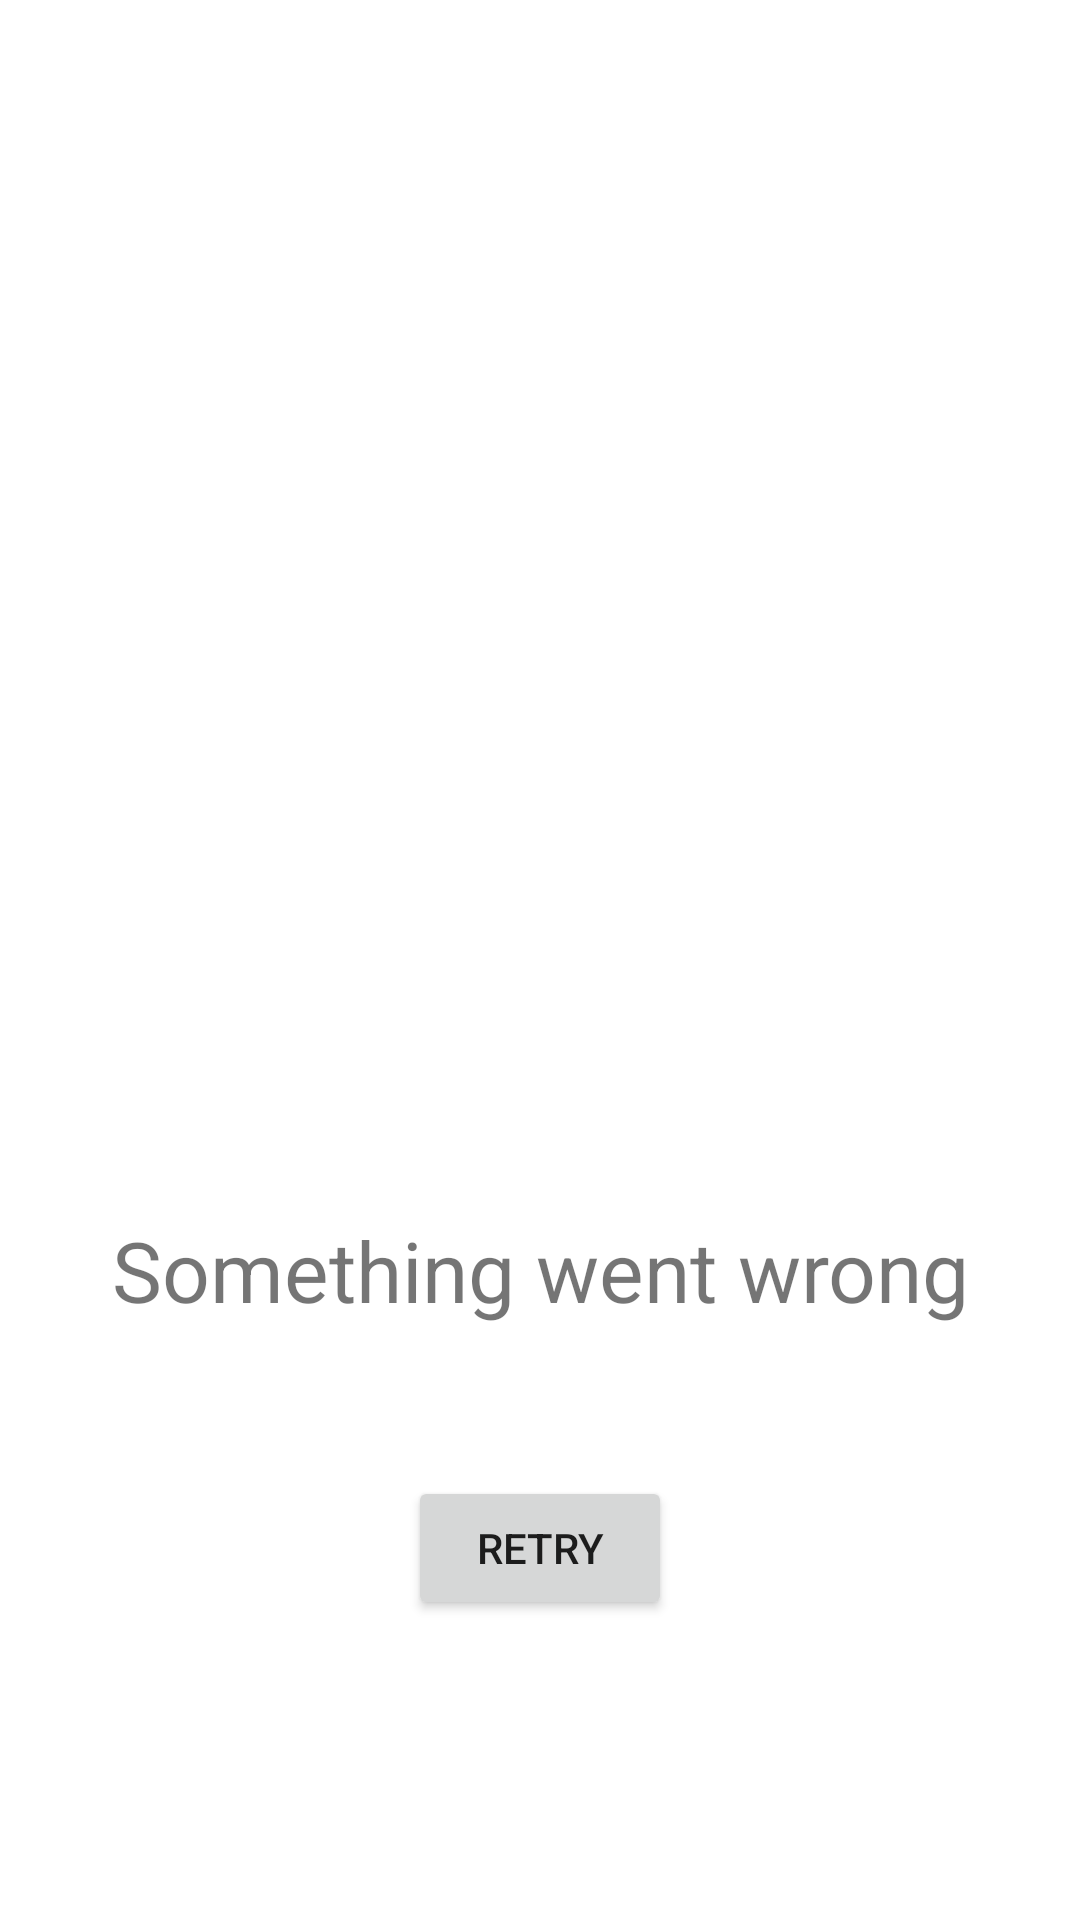

Android layout source for this screen:
<!-- AndroidManifest.xml: application theme Theme.Mondiatask -->
<!-- res/layout/layout_error_view.xml -->
<?xml version="1.0" encoding="utf-8"?>
<LinearLayout android:gravity="center|bottom"
    android:orientation="vertical"
    xmlns:android="http://schemas.android.com/apk/res/android"
    android:layout_width="match_parent"
    android:layout_height="wrap_content"
    xmlns:app="http://schemas.android.com/apk/res-auto"
    android:paddingBottom="100dp">


    <TextView
        android:id="@+id/tvErrorMsg"
        android:layout_width="match_parent"
        android:layout_height="wrap_content"
        android:layout_gravity="center"
        android:text="Something went wrong"
        android:textSize="28sp"
        android:textAlignment="center"
        app:layout_constraintBottom_toBottomOf="parent"
        app:layout_constraintEnd_toEndOf="parent"
        app:layout_constraintStart_toStartOf="parent"
        app:layout_constraintTop_toTopOf="parent"
        android:layout_marginBottom="50dp"
        android:layout_marginHorizontal="16dp"/>


<Button
    android:id="@+id/btRetry"
    android:layout_width="wrap_content"
    android:layout_height="wrap_content"
    android:text="Retry"/>

</LinearLayout>
<!-- resources referenced by this layout -->
<resources>
  <style name="Theme.Mondiatask" parent="Theme.MaterialComponents.DayNight.NoActionBar">
          
          <item name="colorPrimary">@color/purple_500</item>
          <item name="colorPrimaryVariant">@color/purple_700</item>
          <item name="colorOnPrimary">@color/white</item>
          
          <item name="colorSecondary">@color/teal_200</item>
          <item name="colorSecondaryVariant">@color/teal_700</item>
          <item name="colorOnSecondary">@color/black</item>
          
          <item name="android:statusBarColor" tools:targetApi="l">?attr/colorPrimaryVariant</item>
          
      </style>
  <color name="purple_500">#535353</color>
  <color name="purple_700">#8A8A8A</color>
  <color name="white">#FFFFFFFF</color>
  <color name="teal_200">#000000</color>
  <color name="teal_700">#000000</color>
  <color name="black">#FF000000</color>
</resources>
